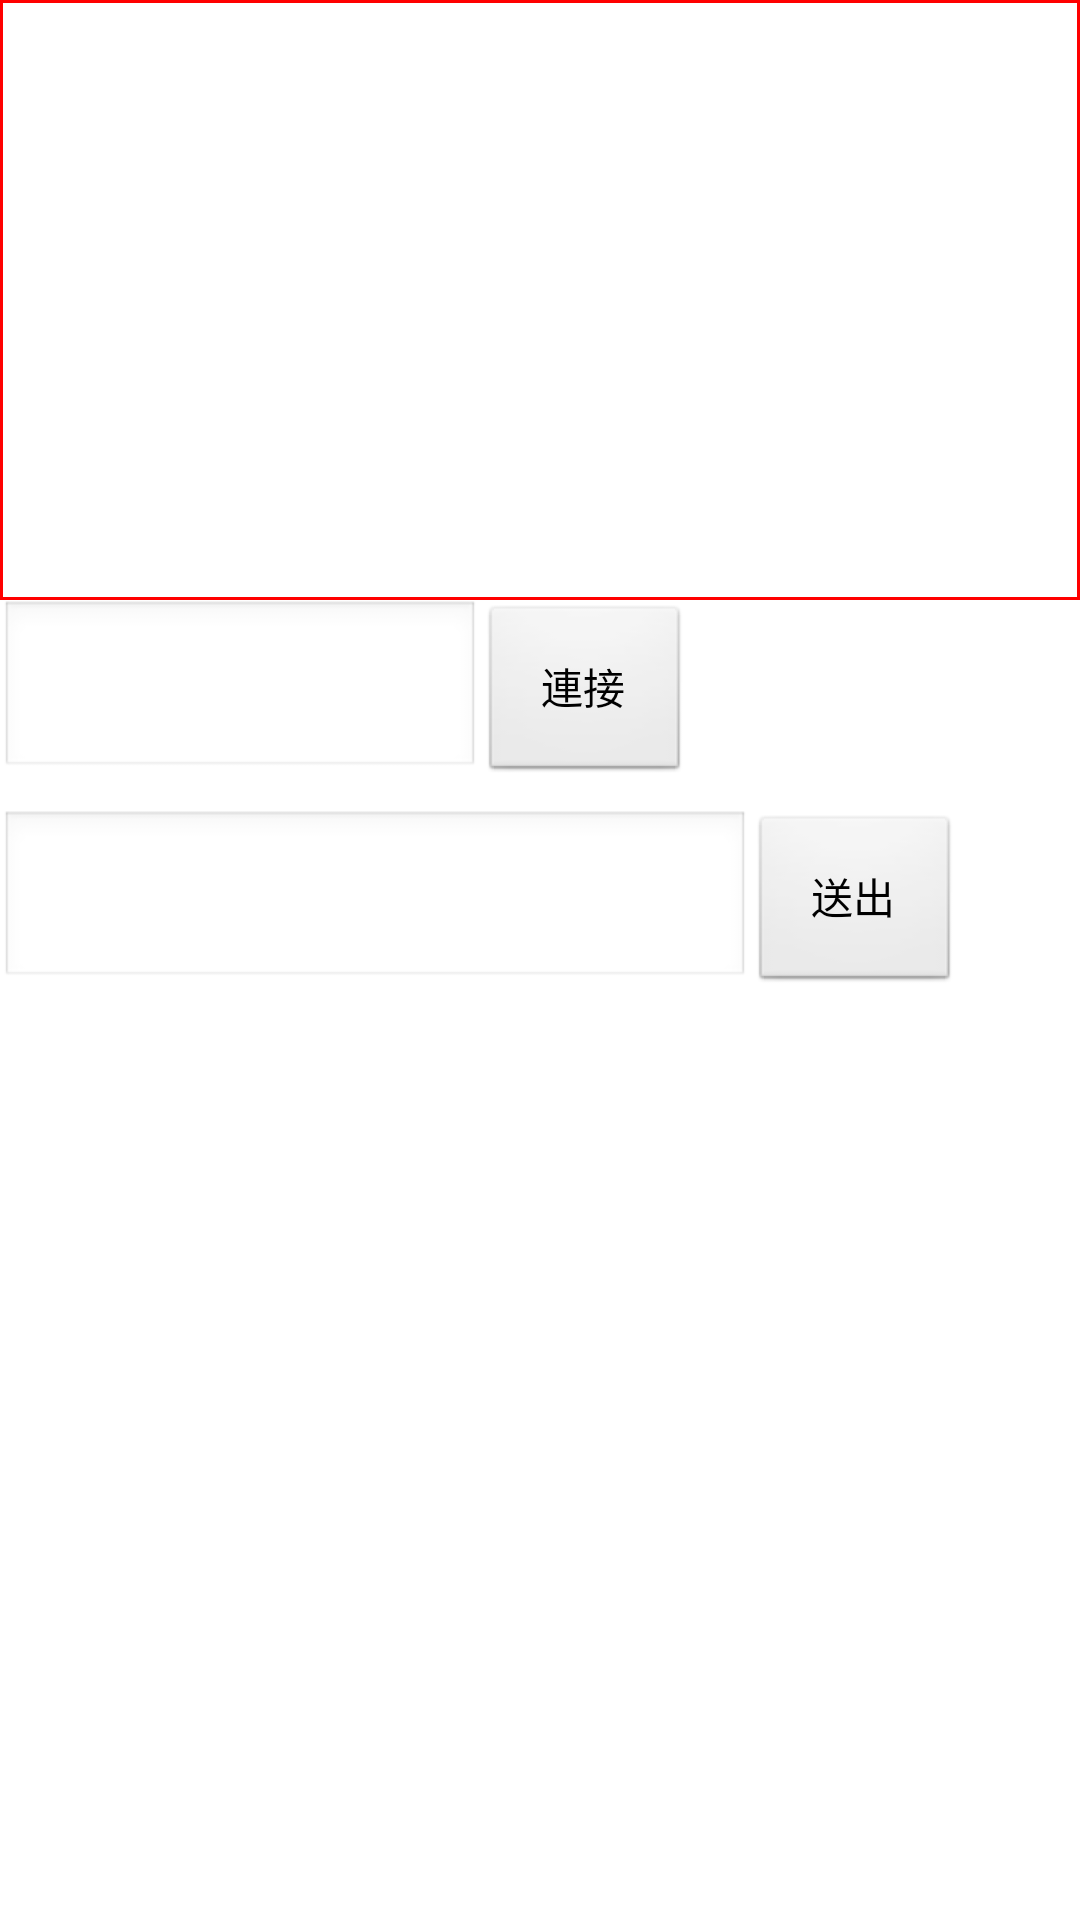

Android layout source for this screen:
<!-- AndroidManifest.xml: application theme AppTheme -->
<!-- res/layout/teamdiscuss.xml -->
<?xml version="1.0" encoding="utf-8"?>
<LinearLayout xmlns:android="http://schemas.android.com/apk/res/android"
    android:layout_width="match_parent"
    android:layout_height="match_parent"
    android:orientation="vertical" >
    <ScrollView 
		android:layout_width="match_parent" 
		android:layout_height="200dp"
		android:scrollbars="vertical" 
		android:background="@anim/bg_border"
		android:fadingEdge="vertical">

		<TextView
		    android:id="@+id/inputstext"
		    android:layout_width="match_parent"
		    android:layout_height="match_parent"
		    android:text="" />

	</ScrollView>

    <LinearLayout
        android:layout_width="match_parent"
        android:layout_height="70dp"
        android:orientation="horizontal" >

        <EditText
            android:id="@+id/playedit"
            android:layout_width="160dp"
            android:layout_height="60dp" />

        <Button
            android:id="@+id/discussconn"
            android:layout_width="70dp"
            android:layout_height="60dp"
            android:text="連接" />
    </LinearLayout>

  	<LinearLayout
        android:layout_width="match_parent"
        android:layout_height="70dp"
        android:orientation="horizontal" >
        
        <EditText
            android:id="@+id/messedit"
            android:layout_width="250dp"
            android:layout_height="60dp" />

        <Button
            android:id="@+id/input"
            android:layout_width="70dp"
            android:layout_height="60dp"
            android:text="送出" />
     </LinearLayout>
</LinearLayout>
<!-- resources referenced by this layout -->
<resources>
  <style name="AppTheme" parent="AppBaseTheme">
          
  
      </style>
  <style name="AppBaseTheme" parent="android:Theme.Light">
          
      </style>
</resources>
